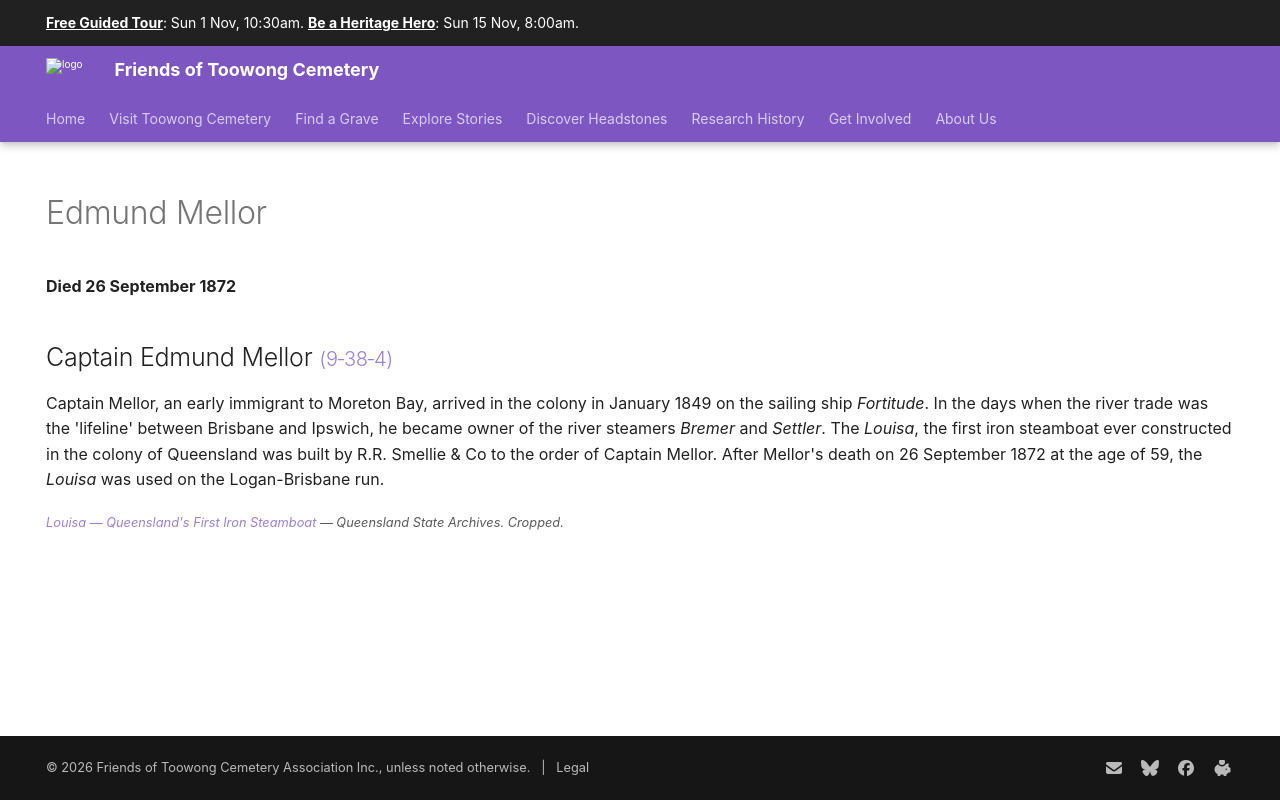

repository: 1871fotc/1871fotc.github.io · page: research/edmund-mellor/index.html · generator: mkdocs

---
title: Edmund Mellor
description: Owner of the first iron steamboat ever constructed in the colony of Queensland
hide:
  - toc
  - navigation 
---

# Edmund Mellor

**Died 26 September 1872**

--8<-- "snippets/edmund-mellor.md"
